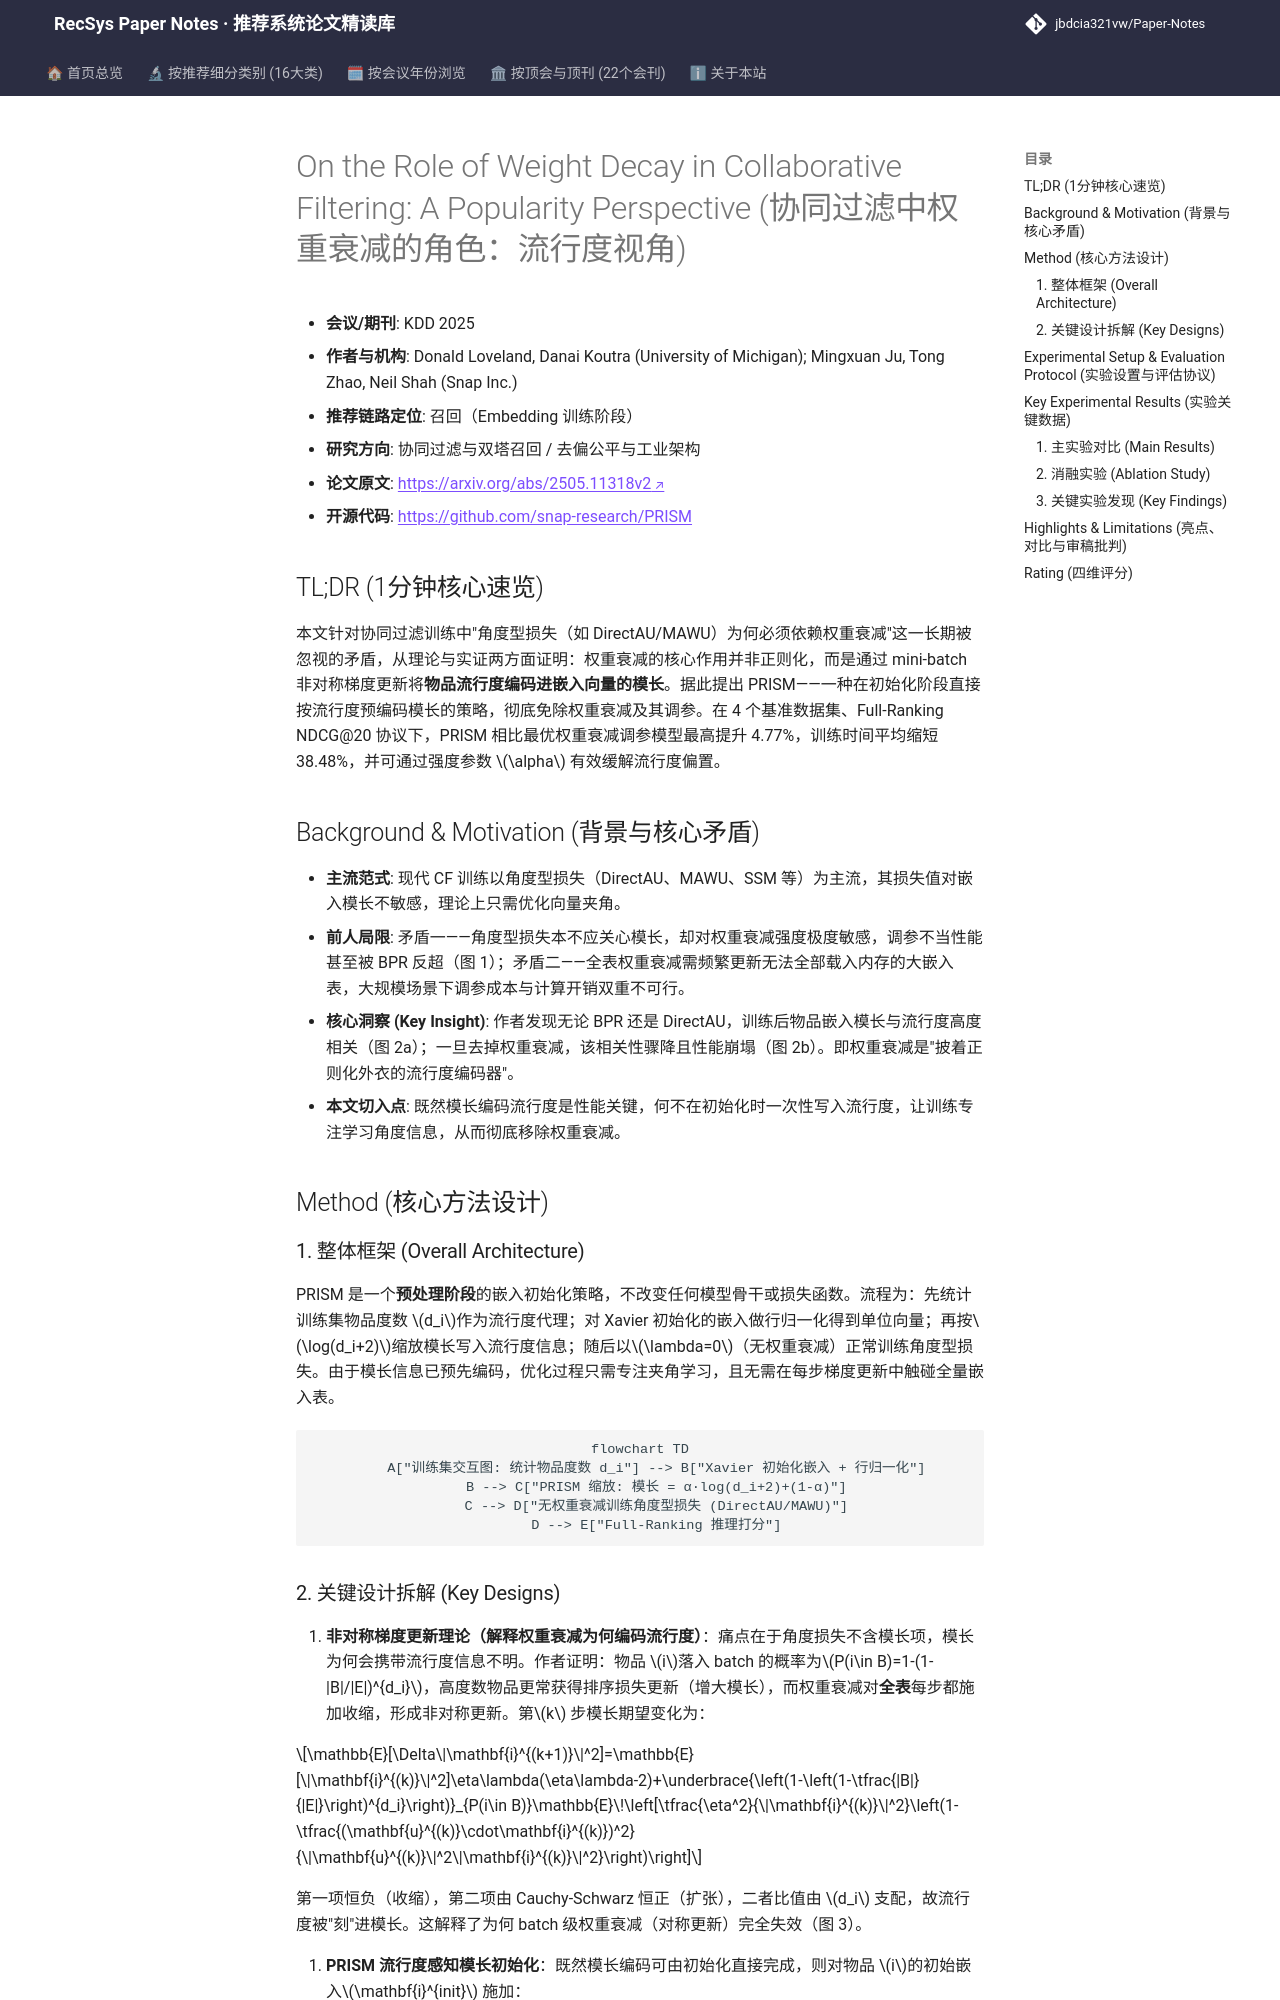

repository: jbdcia321vw/Paper-Notes · page: venues/KDD/2025/collaborative_filtering/on_the_role_of_weight_decay_in_collaborative_filtering_a_popularity_perspec/index.html · generator: mkdocs

---
title: "On the Role of Weight Decay in Collaborative Filtering: A Popularity Perspective"
description: "[KDD 2025][协同过滤与双塔召回] 揭示权重衰减本质是将流行度编码进嵌入模长，提出 PRISM 初始化策略替代权重衰减，NDCG 最高提升 4.77% 且训练加速 38.48%。"
tags:
  - KDD 2025
  - 协同过滤与双塔召回
  - 召回
  - 权重衰减
  - 流行度偏置
  - 嵌入模长初始化
date: 2026-11-14
venue: KDD
year: 2025
paper_url: "https://arxiv.org/abs/2505.11318"
code_url: "https://github.com/snap-research/PRISM"
categories:
  - collaborative_filtering
  - debias_fairness_industrial
---

# On the Role of Weight Decay in Collaborative Filtering: A Popularity Perspective (协同过滤中权重衰减的角色：流行度视角)

- **会议/期刊**: KDD 2025
- **作者与机构**: Donald Loveland, Danai Koutra (University of Michigan); Mingxuan Ju, Tong Zhao, Neil Shah (Snap Inc.)
- **推荐链路定位**: 召回（Embedding 训练阶段）
- **研究方向**: 协同过滤与双塔召回 / 去偏公平与工业架构
- **论文原文**: [https://arxiv.org/abs/2505.11318v2](https://arxiv.org/abs/2505.11318v2)
- **开源代码**: [https://github.com/snap-research/PRISM](https://github.com/snap-research/PRISM)

## TL;DR (1分钟核心速览)

本文针对协同过滤训练中"角度型损失（如 DirectAU/MAWU）为何必须依赖权重衰减"这一长期被忽视的矛盾，从理论与实证两方面证明：权重衰减的核心作用并非正则化，而是通过 mini-batch 非对称梯度更新将**物品流行度编码进嵌入向量的模长**。据此提出 PRISM——一种在初始化阶段直接按流行度预编码模长的策略，彻底免除权重衰减及其调参。在 4 个基准数据集、Full-Ranking NDCG@20 协议下，PRISM 相比最优权重衰减调参模型最高提升 4.77%，训练时间平均缩短 38.48%，并可通过强度参数 $\alpha$ 有效缓解流行度偏置。

## Background & Motivation (背景与核心矛盾)

- **主流范式**: 现代 CF 训练以角度型损失（DirectAU、MAWU、SSM 等）为主流，其损失值对嵌入模长不敏感，理论上只需优化向量夹角。
- **前人局限**: 矛盾一——角度型损失本不应关心模长，却对权重衰减强度极度敏感，调参不当性能甚至被 BPR 反超（图 1）；矛盾二——全表权重衰减需频繁更新无法全部载入内存的大嵌入表，大规模场景下调参成本与计算开销双重不可行。
- **核心洞察 (Key Insight)**: 作者发现无论 BPR 还是 DirectAU，训练后物品嵌入模长与流行度高度相关（图 2a）；一旦去掉权重衰减，该相关性骤降且性能崩塌（图 2b）。即权重衰减是"披着正则化外衣的流行度编码器"。
- **本文切入点**: 既然模长编码流行度是性能关键，何不在初始化时一次性写入流行度，让训练专注学习角度信息，从而彻底移除权重衰减。

## Method (核心方法设计)

### 1. 整体框架 (Overall Architecture)

PRISM 是一个**预处理阶段**的嵌入初始化策略，不改变任何模型骨干或损失函数。流程为：先统计训练集物品度数 $d_i$作为流行度代理；对 Xavier 初始化的嵌入做行归一化得到单位向量；再按$\log(d_i+2)$缩放模长写入流行度信息；随后以$\lambda=0$（无权重衰减）正常训练角度型损失。由于模长信息已预先编码，优化过程只需专注夹角学习，且无需在每步梯度更新中触碰全量嵌入表。

```mermaid
flowchart TD
    A["训练集交互图: 统计物品度数 d_i"] --> B["Xavier 初始化嵌入 + 行归一化"]
    B --> C["PRISM 缩放: 模长 = α·log(d_i+2)+(1-α)"]
    C --> D["无权重衰减训练角度型损失 (DirectAU/MAWU)"]
    D --> E["Full-Ranking 推理打分"]
```
